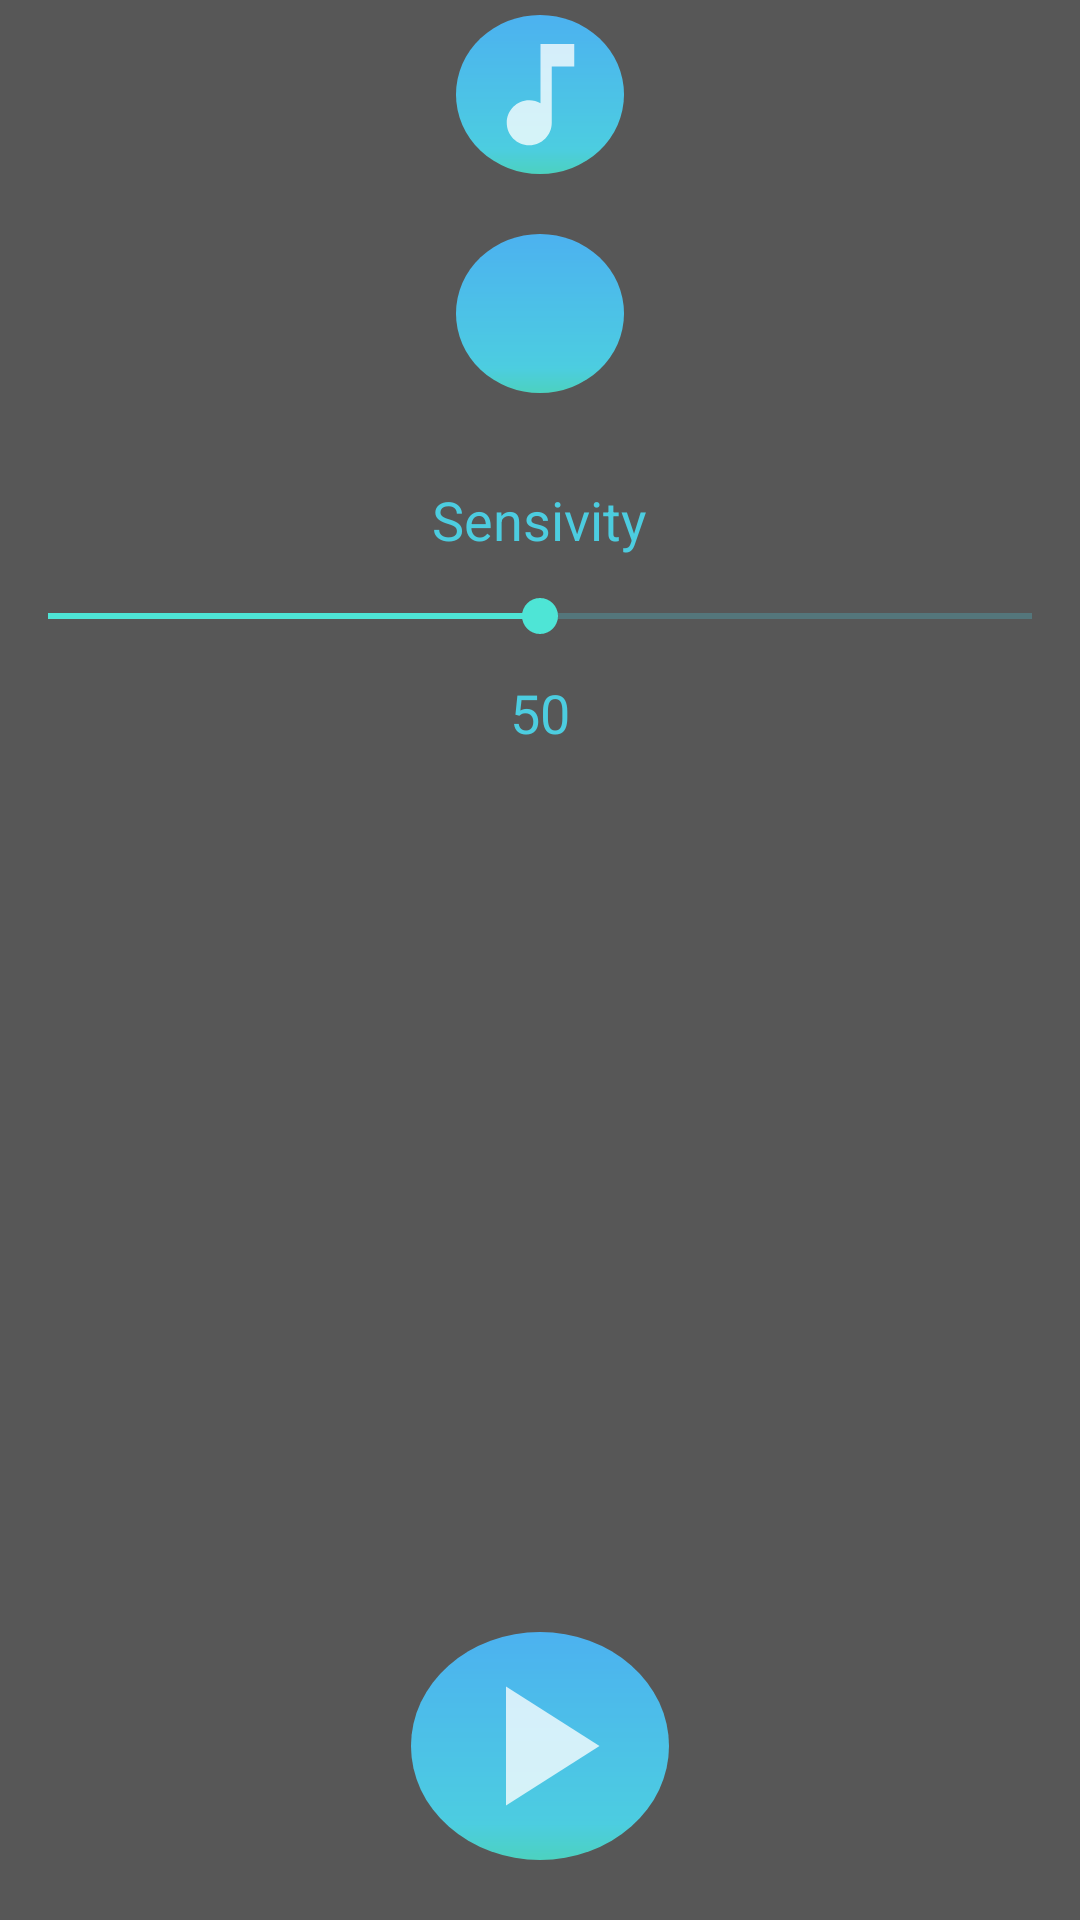

This screen was rendered from an Android layout file. Write that file and the resources it references.
<!-- AndroidManifest.xml: application theme Theme.OyunCalismasi -->
<!-- res/layout/fragment_settings.xml -->
<?xml version="1.0" encoding="utf-8"?>
<RelativeLayout xmlns:android="http://schemas.android.com/apk/res/android"
    xmlns:app="http://schemas.android.com/apk/res-auto"
    xmlns:tools="http://schemas.android.com/tools"
    android:layout_width="match_parent"
    android:layout_height="match_parent"
    android:alpha="0.7"
    android:background="#F0000000"
    tools:context=".SettingsFragment">


    <ImageView
        android:id="@+id/imageViewmusic"
        android:layout_width="56dp"
        android:layout_height="53dp"
        android:background="@drawable/sesozel"
        android:layout_centerHorizontal="true"
        android:src="@drawable/ic_baseline_music_note_24"
        app:tint="#C4FFFFFF"
        android:layout_marginTop="5dp"/>

    <ImageView
        android:id="@+id/imageViewtiklama"
        android:layout_width="56dp"
        android:layout_height="53dp"
        android:layout_below="@+id/imageViewmusic"
        android:layout_centerHorizontal="true"
        android:layout_marginTop="20dp"
        android:background="@drawable/sesozel"
        android:src="@drawable/audio"
        app:tint="#C4FFFFFF" />

    <TextView
        android:id="@+id/textViewsensivity"
        android:layout_width="wrap_content"
        android:layout_height="wrap_content"
        android:layout_below="@+id/imageViewtiklama"
        android:layout_centerHorizontal="true"
        android:layout_marginTop="30dp"
        android:text="Sensivity"
        android:textColor="#00B8D4"
        android:textSize="18sp" />

    <SeekBar
        android:id="@+id/seekBarsensivity"
        android:layout_width="match_parent"
        android:layout_height="40dp"
        android:layout_below="@+id/textViewsensivity"
        android:layout_centerHorizontal="true"
        android:max="100"
        android:progress="50"
        android:progressBackgroundTint="#00B8D4" />

    <TextView
        android:id="@+id/textViewsensivityayar"
        android:layout_width="wrap_content"
        android:layout_height="wrap_content"
        android:layout_below="@+id/seekBarsensivity"
        android:layout_centerHorizontal="true"
        android:text="50"
        android:textColor="#00B8D4"
        android:textSize="18sp" />

        <ImageView
            android:id="@+id/imageViewdevam"
            android:layout_width="86dp"
            android:layout_height="76dp"
            android:background="@drawable/sesozel"
            android:src="@drawable/play"
            app:tint="#C4FFFFFF"
            android:layout_alignParentBottom="true"
            android:layout_centerHorizontal="true"
            android:layout_marginBottom="20dp"/>

</RelativeLayout>
<!-- resources referenced by this layout -->
<resources>
  <!-- drawable ic_baseline_music_note_24 (drawable) -->
  <vector android:height="24dp" android:tint="#C4FFFFFF"
      android:viewportHeight="24" android:viewportWidth="24"
      android:width="24dp" xmlns:android="http://schemas.android.com/apk/res/android">
      <path android:fillColor="@android:color/white" android:pathData="M12,3v10.55c-0.59,-0.34 -1.27,-0.55 -2,-0.55 -2.21,0 -4,1.79 -4,4s1.79,4 4,4 4,-1.79 4,-4V7h4V3h-6z"/>
  </vector>
  <!-- drawable play (drawable) -->
  <vector android:height="24dp" android:tint="#BA61DC"
      android:viewportHeight="24" android:viewportWidth="24"
      android:width="24dp" xmlns:android="http://schemas.android.com/apk/res/android">
      <path android:fillColor="@color/white" android:pathData="M8,5v14l11,-7z"/>
  </vector>
  <!-- drawable sesozel (drawable) -->
  <?xml version="1.0" encoding="utf-8"?>
  <shape xmlns:android="http://schemas.android.com/apk/res/android"
      android:shape="oval">
  
  
      <gradient
          android:angle="270"
          android:centerX="84%"
          android:centerColor="#00B8D4"
          android:startColor="#0091EA"
          android:endColor="#00BFA5"
          android:type="linear"
          />
  
      <corners
          android:radius="10dp"/>
  
  
      <padding
          android:bottom="4dp"
          android:left="4dp"
          android:right="4dp"
          android:top="4dp"/>
  
  
  </shape>
  <style name="Theme.OyunCalismasi" parent="Theme.MaterialComponents.DayNight.NoActionBar">
          
          <item name="colorPrimary">@color/purple_500</item>
          <item name="colorPrimaryVariant">@color/purple_700</item>
          <item name="colorOnPrimary">@color/white</item>
          
          <item name="colorSecondary">@color/teal_200</item>
          <item name="colorSecondaryVariant">@color/teal_700</item>
          <item name="colorOnSecondary">@color/black</item>
          
          <item name="android:statusBarColor" tools:targetApi="l">?attr/colorPrimaryVariant</item>
          
          <item name="windowActionBar">false</item>
          <item name="windowNoTitle">true</item>
      </style>
  <color name="white">#FFFFFFFF</color>
  <color name="purple_500">#3DCEE4</color>
  <color name="purple_700">#FF3700B3</color>
  <color name="teal_200">#FF03DAC5</color>
  <color name="teal_700">#FF018786</color>
  <color name="black">#FF000000</color>
</resources>
